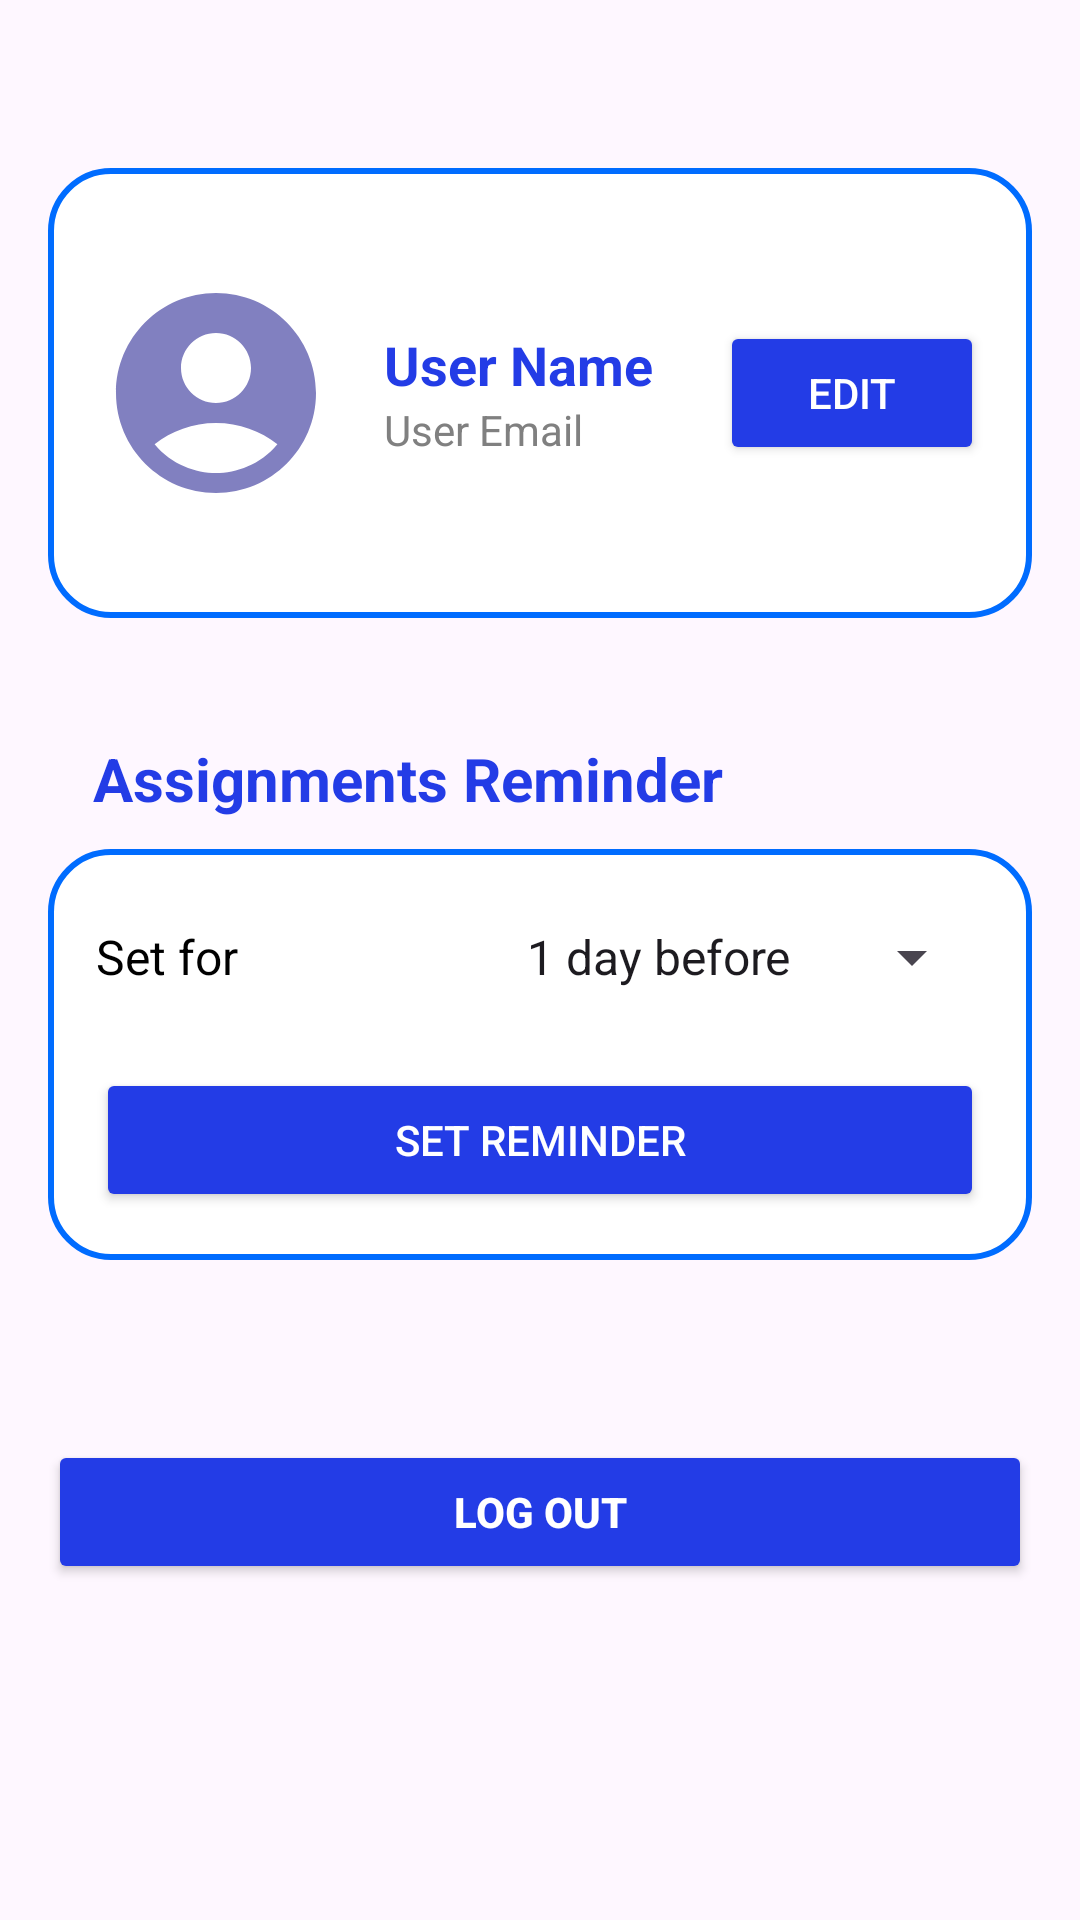

The Android layout XML behind this screen, and the referenced resources:
<!-- AndroidManifest.xml: application theme Theme.Project_JomStudy -->
<!-- res/layout/fragment_profile.xml -->
<?xml version="1.0" encoding="utf-8"?>

<LinearLayout
    xmlns:android="http://schemas.android.com/apk/res/android"
    android:orientation="vertical"
    android:layout_width="match_parent"
    android:layout_height="match_parent"
    android:padding="16dp">

    
    <Space
        android:layout_width="match_parent"
        android:layout_height="40dp"/>

    
    <RelativeLayout
        android:layout_width="match_parent"
        android:layout_height="150dp"
        android:background="@drawable/custom_edit_text"
        android:padding="16dp">

        
        <ImageView
            android:id="@+id/profileImage"
            android:layout_width="80dp"
            android:layout_height="80dp"
            android:layout_alignParentStart="true"
            android:layout_centerVertical="true"
            android:background="@drawable/circle_background"
            android:scaleType="centerCrop"
            android:src="@drawable/baseline_account_circle_24" />

        
        <LinearLayout
            android:id="@+id/userDetailsLayout"
            android:layout_width="match_parent"
            android:layout_height="wrap_content"
            android:layout_toEndOf="@id/profileImage"
            android:layout_toStartOf="@id/editProfileBtn"
            android:layout_marginStart="16dp"
            android:layout_marginEnd="16dp"
            android:layout_centerVertical="true"
            android:orientation="vertical">

            <TextView
                android:id="@+id/userName"
                android:layout_width="match_parent"
                android:layout_height="wrap_content"
                android:ellipsize="end"
                android:maxLines="1"
                android:text="User Name"
                android:textColor="@color/blue_text"
                android:textSize="18sp"
                android:textStyle="bold" />

            <TextView
                android:id="@+id/userEmail"
                android:layout_width="match_parent"
                android:layout_height="wrap_content"
                android:ellipsize="end"
                android:maxLines="1"
                android:text="User Email"
                android:textColor="#808080"
                android:textSize="14sp" />
        </LinearLayout>

        
        <Button
            android:id="@+id/editProfileBtn"
            android:layout_width="wrap_content"
            android:layout_height="wrap_content"
            android:layout_alignParentEnd="true"
            android:layout_centerVertical="true"
            android:backgroundTint="@color/blue_text"
            android:text="Edit"
            android:textColor="@android:color/white" />
    </RelativeLayout>


    
    <Space
        android:layout_width="match_parent"
        android:layout_height="40dp"/>

    

    <TextView
        android:layout_width="wrap_content"
        android:layout_height="wrap_content"
        android:paddingBottom="10dp"
        android:text="Assignments Reminder"
        android:layout_marginStart="15dp"
        android:textColor="@color/blue_text"
        android:textSize="20sp"
        android:textStyle="bold" />

    <LinearLayout
        android:layout_width="match_parent"
        android:layout_height="wrap_content"
        android:orientation="vertical"
        android:background="@drawable/custom_edit_text"
        android:padding="16dp">

        <LinearLayout
            android:layout_width="match_parent"
            android:layout_height="wrap_content"
            android:orientation="horizontal"
            android:gravity="center_vertical"
            android:layout_marginTop="8dp">

            <TextView
                android:layout_width="0dp"
                android:layout_height="wrap_content"
                android:layout_weight="1"
                android:text="Set for"
                android:textSize="16dp"
                android:textColor="@android:color/black" />

            <Spinner
                android:id="@+id/reminderTimeSpinner"
                android:layout_width="wrap_content"
                android:layout_height="wrap_content"
                android:spinnerMode="dropdown"
                android:entries="@array/reminder_times"
                android:popupBackground="@color/white"/>
        </LinearLayout>

        
        <Button
            android:id="@+id/setReminderBtn"
            android:layout_width="match_parent"
            android:layout_height="wrap_content"
            android:layout_marginTop="25dp"
            android:text="Set Reminder"
            android:backgroundTint="@color/blue_text"
            android:textColor="@android:color/white" />
    </LinearLayout>

    
    <Space
        android:layout_width="match_parent"
        android:layout_height="40dp"/>

    
    <Button
        android:id="@+id/logoutBtn"
        android:layout_width="match_parent"
        android:layout_height="wrap_content"
        android:layout_marginTop="20dp"
        android:text="LOG OUT"
        android:textStyle="bold"
        android:backgroundTint="@color/blue_text"
        android:textColor="@android:color/white" />
</LinearLayout>
<!-- resources referenced by this layout -->
<resources>
  <string-array name="reminder_times">
          <item>1 day before</item>
          <item>3 days before</item>
      </string-array>
  <color name="blue_text">#233ce6</color>
  <color name="white">#FFFFFFFF</color>
  <!-- drawable baseline_account_circle_24 (drawable) -->
  <vector xmlns:android="http://schemas.android.com/apk/res/android" android:height="30dp" android:tint="#8180C0" android:viewportHeight="24" android:viewportWidth="24" android:width="30dp">
        
      <path android:fillColor="@android:color/white" android:pathData="M12,2C6.48,2 2,6.48 2,12s4.48,10 10,10s10,-4.48 10,-10S17.52,2 12,2zM12,6c1.93,0 3.5,1.57 3.5,3.5S13.93,13 12,13s-3.5,-1.57 -3.5,-3.5S10.07,6 12,6zM12,20c-2.03,0 -4.43,-0.82 -6.14,-2.88C7.55,15.8 9.68,15 12,15s4.45,0.8 6.14,2.12C16.43,19.18 14.03,20 12,20z"/>
      
  </vector>
  <!-- drawable custom_edit_text (drawable) -->
  <?xml version="1.0" encoding="utf-8"?>
  <shape xmlns:android="http://schemas.android.com/apk/res/android"
      android:shape="rectangle">
      <solid android:color="#FFFFFF" />
      <stroke
          android:width="2dp"
          android:color="@color/dark_blue"/>
  
      <corners
          android:radius="20dp"/>
  
  </shape>
  <style name="Theme.Project_JomStudy" parent="Base.Theme.Project_JomStudy" />
  <color name="dark_blue">#006cff</color>
  <style name="Base.Theme.Project_JomStudy" parent="Theme.Material3.DayNight.NoActionBar" />
</resources>
